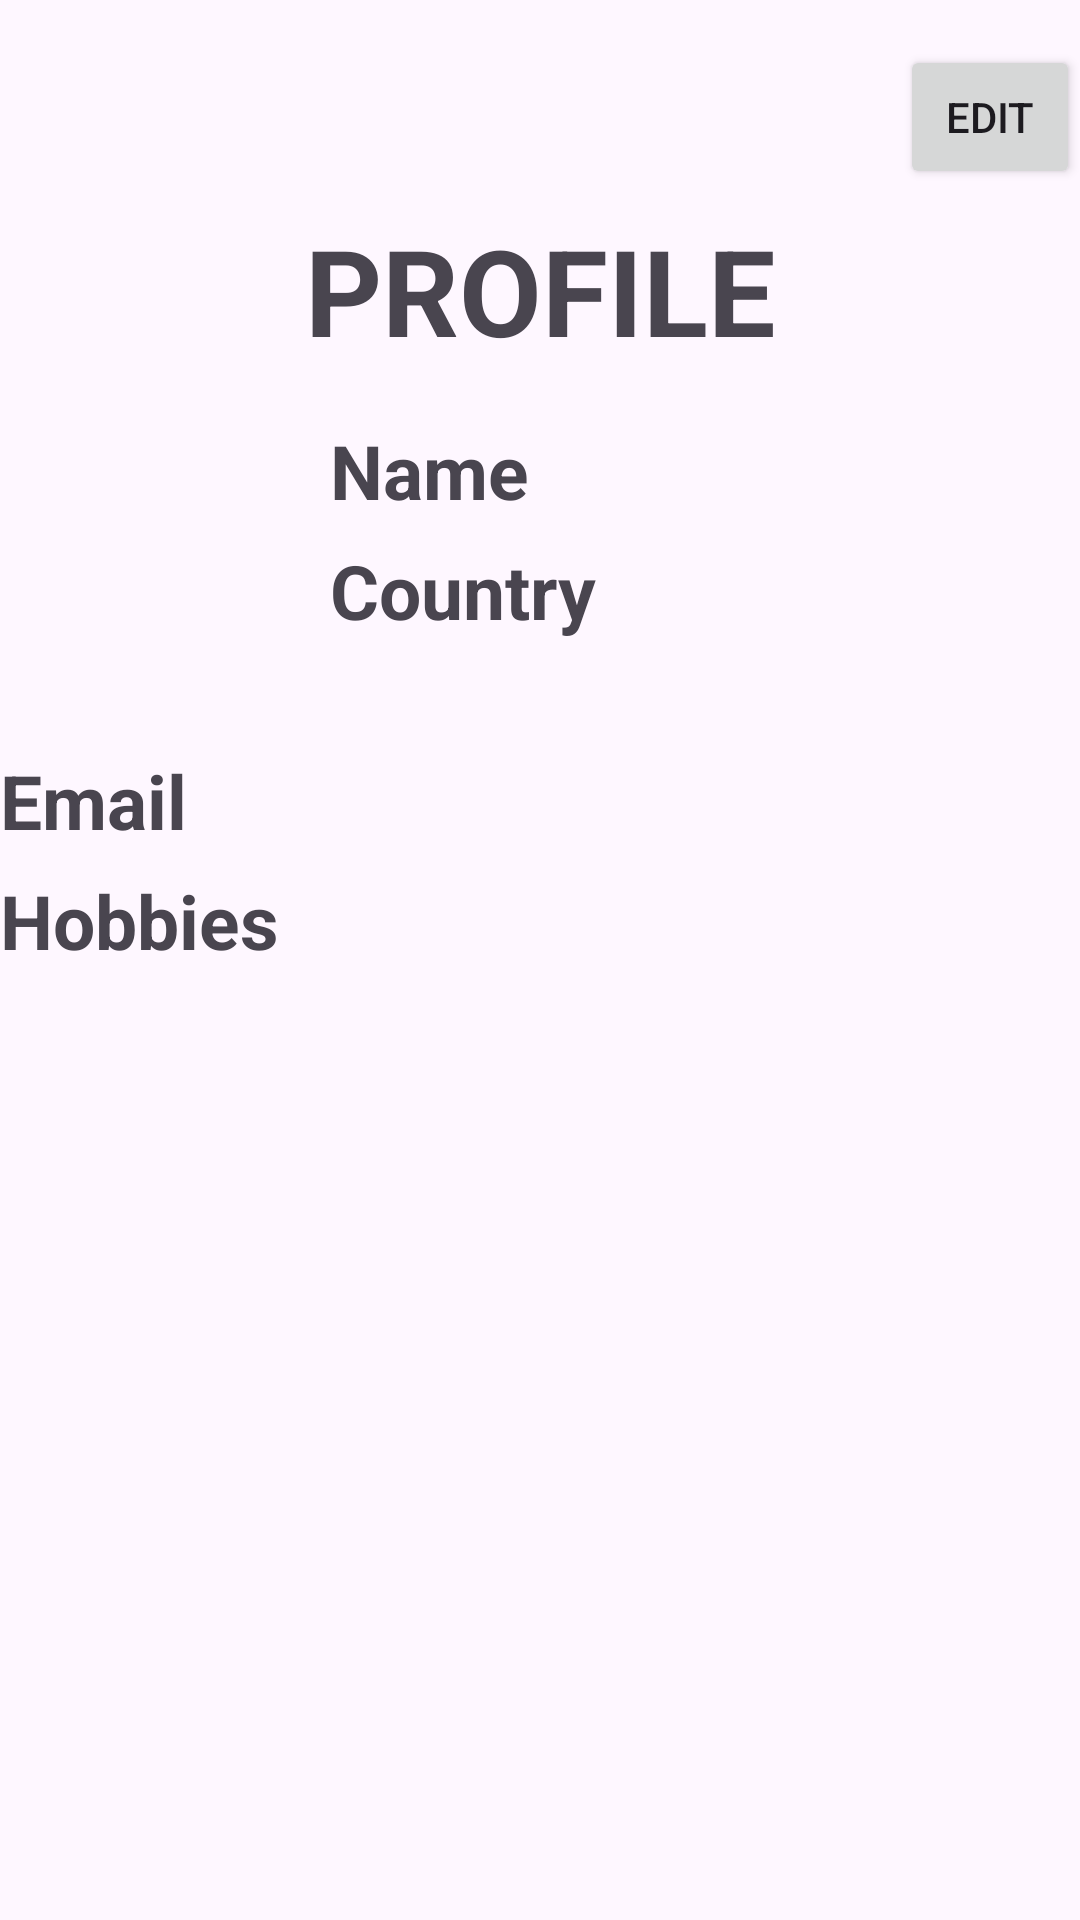

Produce the Android XML layout that renders to this screen, including the resource entries it uses.
<!-- AndroidManifest.xml: application theme Theme.PhotoProfile -->
<!-- res/layout/fragment_profile.xml -->
<?xml version="1.0" encoding="utf-8"?>
<FrameLayout xmlns:android="http://schemas.android.com/apk/res/android"
    xmlns:tools="http://schemas.android.com/tools"
    android:layout_width="match_parent"
    android:layout_height="match_parent"
    tools:context=".ProfileFragment">

    <Button
        android:id="@+id/buttonEdit"
        android:layout_width="wrap_content"
        android:layout_height="wrap_content"
        android:layout_marginTop="15dp"
        android:layout_marginStart="300dp"
        android:text="@string/edit" />

    <TextView
        android:layout_width="match_parent"
        android:layout_height="wrap_content"
        android:text="@string/profileBold"
        android:textAlignment="center"
        android:textStyle="bold"
        android:textSize="40sp"
        android:layout_marginTop="70dp"/>

    <ImageView
        android:id="@+id/imageView"
        android:layout_width="100dp"
        android:layout_height="100dp"
        android:layout_marginTop="130dp"
        android:contentDescription="@string/dp" />

    <TextView
        android:layout_width="wrap_content"
        android:layout_height="wrap_content"
        android:text="@string/name"
        android:textSize="25sp"
        android:textStyle="bold"
        android:layout_marginTop="140dp"
        android:layout_marginStart="110dp"/>

    <TextView
        android:id="@+id/textViewName"
        android:layout_width="wrap_content"
        android:layout_height="wrap_content"
        android:textSize="20sp"
        android:textStyle="bold"
        android:layout_marginTop="143dp"
        android:layout_marginStart="225dp"/>

    <TextView
        android:layout_width="wrap_content"
        android:layout_height="wrap_content"
        android:text="@string/country"
        android:textSize="25sp"
        android:textStyle="bold"
        android:layout_marginTop="180dp"
        android:layout_marginStart="110dp"/>

    <TextView
        android:id="@+id/textViewCountry"
        android:layout_width="wrap_content"
        android:layout_height="wrap_content"
        android:textSize="20sp"
        android:textStyle="bold"
        android:layout_marginTop="183dp"
        android:layout_marginStart="225dp"/>

    <TextView
        android:layout_width="wrap_content"
        android:layout_height="wrap_content"
        android:text="@string/email"
        android:textSize="25sp"
        android:textStyle="bold"
        android:layout_marginTop="250dp" />

    <TextView
        android:id="@+id/textViewEmail"
        android:layout_width="wrap_content"
        android:layout_height="wrap_content"
        android:textSize="20sp"
        android:textStyle="bold"
        android:layout_marginTop="253dp"
        android:layout_marginStart="110dp"/>

    <TextView
        android:layout_width="wrap_content"
        android:layout_height="wrap_content"
        android:text="@string/hobbies"
        android:textSize="25sp"
        android:textStyle="bold"
        android:layout_marginTop="290dp" />

    <TextView
        android:id="@+id/textViewHobbies"
        android:layout_width="wrap_content"
        android:layout_height="wrap_content"
        android:textSize="20sp"
        android:textStyle="bold"
        android:layout_marginTop="293dp"
        android:layout_marginStart="110dp"/>

</FrameLayout>
<!-- resources referenced by this layout -->
<resources>
  <string name="country">Country</string>
  <string name="dp">profilePhoto</string>
  <string name="edit">Edit</string>
  <string name="email">Email</string>
  <string name="hobbies">Hobbies</string>
  <string name="name">Name</string>
  <string name="profileBold">PROFILE</string>
  <style name="Theme.PhotoProfile" parent="Base.Theme.PhotoProfile" />
  <style name="Base.Theme.PhotoProfile" parent="Theme.Material3.DayNight">
          
          
      </style>
</resources>
